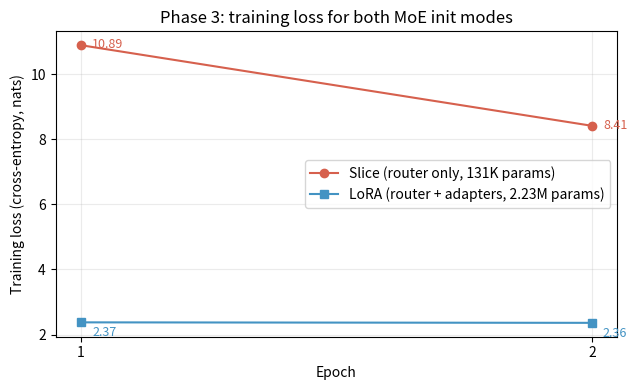
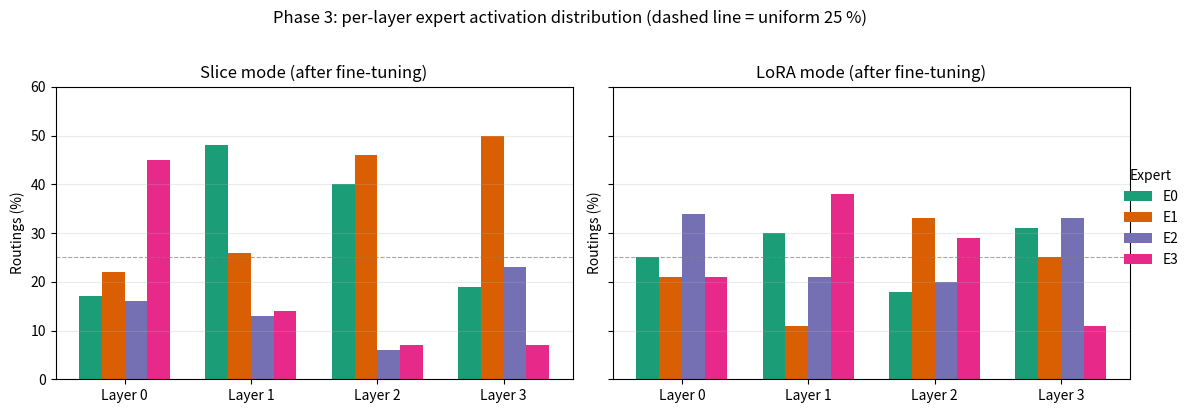

Write Python code to recreate these figures, in order.
"""
Generate Phase 3 figures from the captured A40 run data.

Run with:  python make_phase3_plots.py

Writes:
    figures/phase3_loss.png        — slice + LoRA training-loss curves
    figures/phase3_expert_load.png — per-layer, per-mode expert activation %s

These numbers are hard-coded from the actual A40 run logs
(phase3_train_slice.log, phase3_train_lora.log, phase3_eval_slice.log,
phase3_eval_lora.log). Re-run the training scripts to refresh the data
and update the constants at the top of this file.
"""
import os

import matplotlib
matplotlib.use("Agg")
import matplotlib.pyplot as plt
import numpy as np


# ---------------- training loss data ---------------------------------------
EPOCHS = [1, 2]
SLICE_LOSS = [10.886, 8.411]
LORA_LOSS = [2.374, 2.359]


# ---------------- expert load data (4 layers × 4 experts) ------------------
# Percentages from the train_moe.py "Expert load after training" lines.
SLICE_LOAD_AFTER = np.array([
    [17, 22, 16, 45],   # layer 0
    [48, 26, 13, 14],   # layer 1
    [40, 46,  6,  7],   # layer 2
    [19, 50, 23,  7],   # layer 3
])
LORA_LOAD_AFTER = np.array([
    [25, 21, 34, 21],   # layer 0
    [30, 11, 21, 38],   # layer 1
    [18, 33, 20, 29],   # layer 2
    [31, 25, 33, 11],   # layer 3
])


def make_loss_plot(out_path: str) -> None:
    fig, ax = plt.subplots(figsize=(6.5, 4.0))
    ax.plot(EPOCHS, SLICE_LOSS, "o-", color="#d6604d",
            label=f"Slice (router only, 131K params)")
    ax.plot(EPOCHS, LORA_LOSS, "s-", color="#4393c3",
            label=f"LoRA (router + adapters, 2.23M params)")
    ax.set_xlabel("Epoch")
    ax.set_ylabel("Training loss (cross-entropy, nats)")
    ax.set_title("Phase 3: training loss for both MoE init modes")
    ax.set_xticks(EPOCHS)
    ax.grid(True, alpha=0.25)
    ax.legend(loc="center right")
    # annotate endpoint values
    for x, y in zip(EPOCHS, SLICE_LOSS):
        ax.annotate(f"{y:.2f}", (x, y), textcoords="offset points",
                    xytext=(8, -2), fontsize=9, color="#d6604d")
    for x, y in zip(EPOCHS, LORA_LOSS):
        ax.annotate(f"{y:.2f}", (x, y), textcoords="offset points",
                    xytext=(8, -10), fontsize=9, color="#4393c3")
    fig.tight_layout()
    fig.savefig(out_path, dpi=160)
    plt.close(fig)


def make_expert_load_plot(out_path: str) -> None:
    """Grouped bar chart: 4 layers × 4 experts, slice vs lora side-by-side."""
    fig, axes = plt.subplots(1, 2, figsize=(11.5, 4.0), sharey=True)

    expert_labels = [f"E{i}" for i in range(4)]
    layers = ["Layer 0", "Layer 1", "Layer 2", "Layer 3"]
    bar_w = 0.18
    x = np.arange(len(layers))
    colors = ["#1b9e77", "#d95f02", "#7570b3", "#e7298a"]

    for ax, data, title in [
        (axes[0], SLICE_LOAD_AFTER, "Slice mode (after fine-tuning)"),
        (axes[1], LORA_LOAD_AFTER, "LoRA mode (after fine-tuning)"),
    ]:
        for i in range(4):
            ax.bar(x + (i - 1.5) * bar_w, data[:, i], bar_w,
                   color=colors[i], label=expert_labels[i])
        ax.axhline(25.0, color="grey", ls="--", lw=0.8, alpha=0.7)
        ax.set_xticks(x)
        ax.set_xticklabels(layers)
        ax.set_title(title)
        ax.set_ylabel("Routings (%)")
        ax.set_ylim(0, 60)
        ax.grid(True, axis="y", alpha=0.25)

    # one shared legend on the right
    handles, labels = axes[0].get_legend_handles_labels()
    fig.legend(handles, labels, loc="center right",
               bbox_to_anchor=(1.04, 0.5), frameon=False, title="Expert")
    fig.suptitle(
        "Phase 3: per-layer expert activation distribution "
        "(dashed line = uniform 25 %)", y=1.02
    )
    fig.tight_layout()
    fig.savefig(out_path, dpi=160, bbox_inches="tight")
    plt.close(fig)


def main() -> None:
    os.makedirs("figures", exist_ok=True)
    make_loss_plot("figures/phase3_loss.png")
    make_expert_load_plot("figures/phase3_expert_load.png")
    print("Wrote figures/phase3_loss.png")
    print("Wrote figures/phase3_expert_load.png")


if __name__ == "__main__":
    main()
